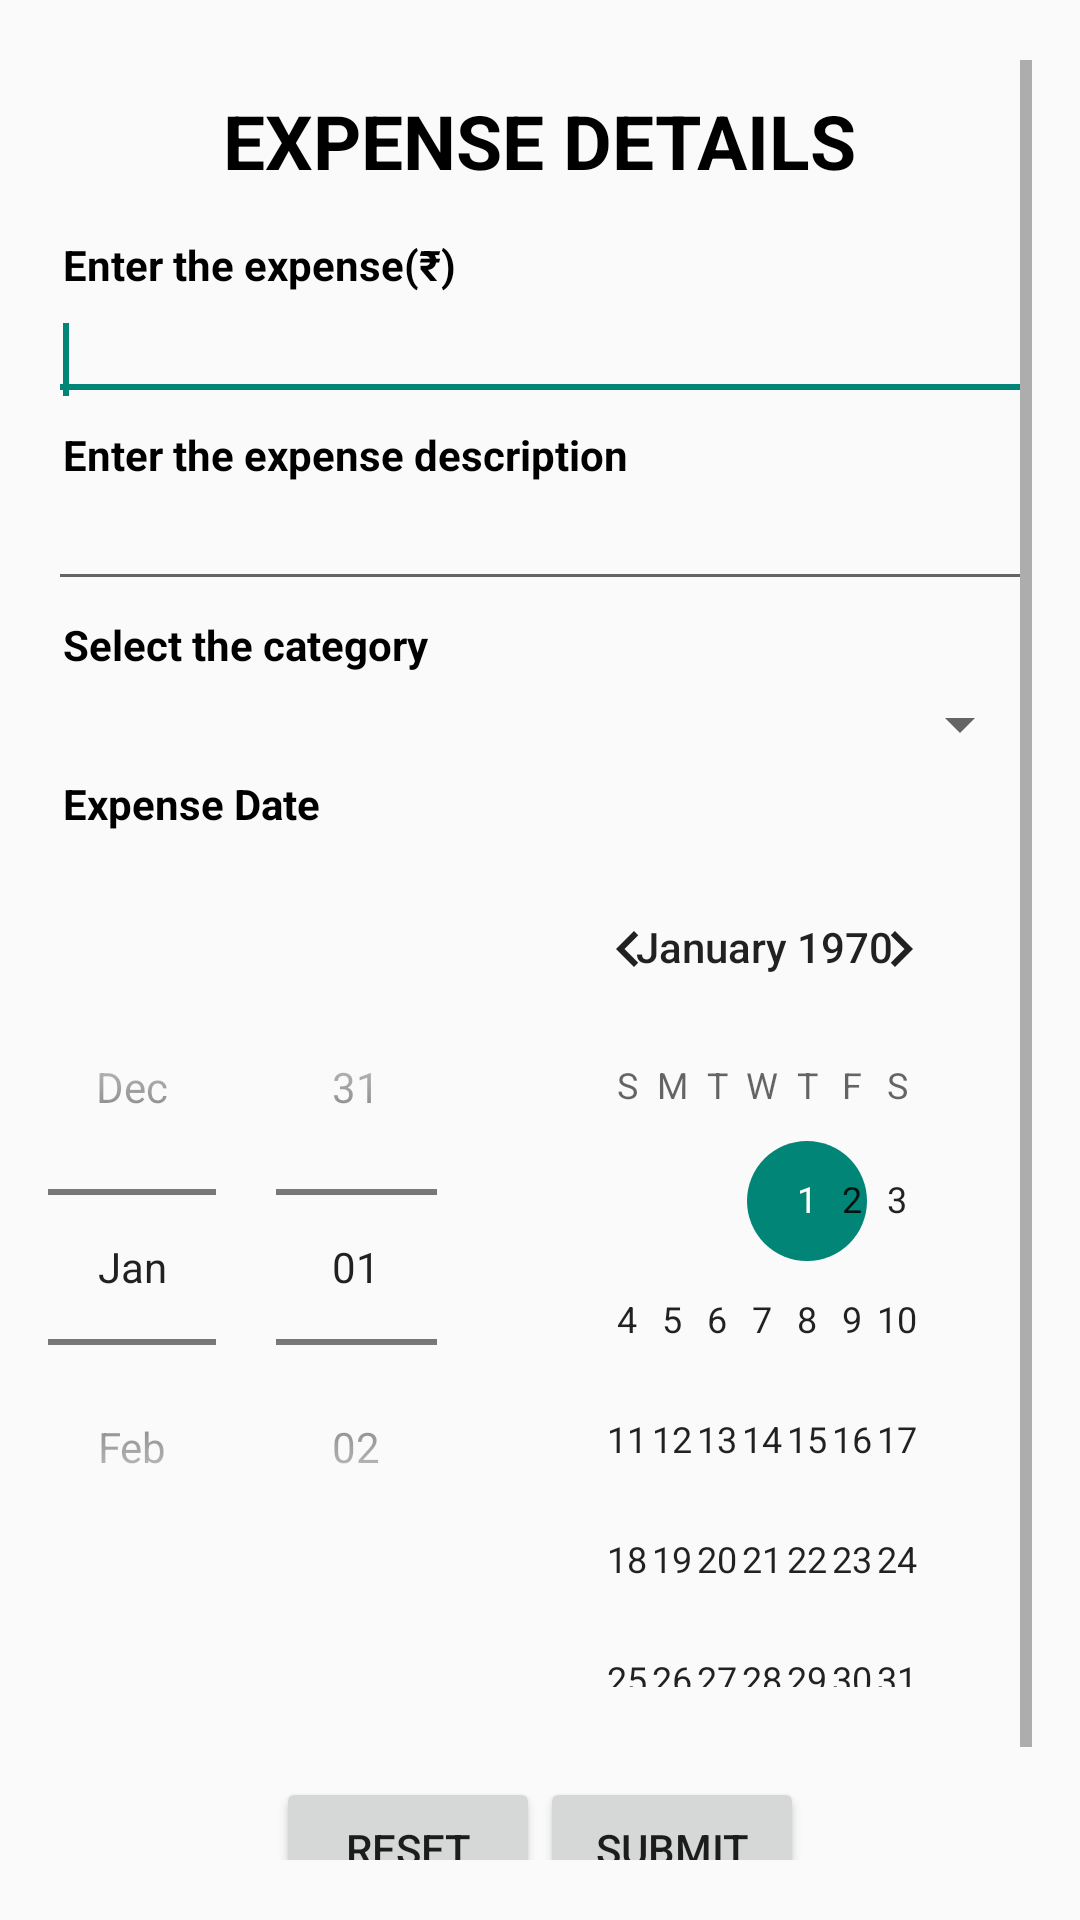

Reconstruct the res/layout file that produces this screen, plus the resources it refers to.
<!-- AndroidManifest.xml: application theme AppTheme -->
<!-- res/layout/activity_main.xml -->
<LinearLayout xmlns:android="http://schemas.android.com/apk/res/android"
    xmlns:tools="http://schemas.android.com/tools"
    android:layout_width="match_parent"
    android:layout_height="match_parent"
    android:orientation="vertical"
    android:paddingBottom="@dimen/activity_vertical_margin_main_layout"
    android:paddingLeft="@dimen/activity_horizontal_margin"
    android:paddingRight="@dimen/activity_horizontal_margin"
    android:paddingTop="@dimen/activity_vertical_margin_main_layout"
    tools:context=".MainActivity">

    <ScrollView
        android:layout_width="fill_parent"
        android:layout_height="fill_parent">

        <LinearLayout
            android:layout_width="fill_parent"
            android:layout_height="fill_parent"
            android:orientation="vertical">

            <TextView
                android:id="@+id/textView"
                android:layout_width="wrap_content"
                android:layout_height="wrap_content"
                android:layout_centerHorizontal="true"
                android:layout_gravity="center"
                android:padding="10dp"
                android:text="@string/expense_header"
                android:textColor="#000000"
                android:textSize="25dp"
                android:textStyle="bold" />

            <TextView
                android:id="@+id/expenseText"
                android:layout_width="wrap_content"
                android:layout_height="wrap_content"
                android:layout_alignParentLeft="true"
                android:layout_alignParentStart="true"
                android:layout_below="@+id/textView"
                android:padding="5dp"
                android:text="@string/expense_amount"
                android:textColor="#000000"
                android:textStyle="bold" />

            <EditText
                android:id="@+id/expenseAmount"
                android:layout_width="match_parent"
                android:layout_height="wrap_content"
                android:layout_alignEnd="@+id/expenseAmount"
                android:layout_alignParentLeft="true"
                android:layout_alignParentStart="true"
                android:layout_alignRight="@+id/textView2"
                android:layout_below="@+id/textView2"
                android:inputType="numberDecimal"
                android:padding="5dp">

                <requestFocus />
            </EditText>

            <TextView
                android:id="@+id/expenseDescText"
                android:layout_width="wrap_content"
                android:layout_height="wrap_content"
                android:layout_alignParentLeft="true"
                android:layout_alignParentStart="true"
                android:layout_below="@+id/textView"
                android:padding="5dp"
                android:text="@string/expense_description"
                android:textColor="#000000"
                android:textStyle="bold" />

            <EditText
                android:id="@+id/expenseDescription"
                android:layout_width="match_parent"
                android:layout_height="wrap_content"
                android:layout_alignEnd="@+id/textView2"
                android:layout_alignParentLeft="true"
                android:layout_alignParentStart="true"
                android:layout_alignRight="@+id/textView2"
                android:layout_below="@+id/textView2"
                android:maxLines="3"
                android:padding="5dp" />

            <TextView
                android:id="@+id/categoryDescription"
                android:layout_width="wrap_content"
                android:layout_height="wrap_content"
                android:layout_alignParentLeft="true"
                android:layout_alignParentStart="true"
                android:layout_below="@+id/textView"
                android:padding="5dp"
                android:text="@string/select_category"
                android:textColor="#000000"
                android:textStyle="bold" />

            <Spinner
                android:id="@+id/categoryComboBox"
                android:layout_width="match_parent"
                android:layout_height="wrap_content"
                android:layout_alignParentLeft="true"
                android:layout_alignParentStart="true"
                android:layout_below="@+id/categoryDescription"
                android:fadeScrollbars="false"
                android:padding="5dp"
                android:scrollbarAlwaysDrawVerticalTrack="true"></Spinner>

            <TextView
                android:layout_width="wrap_content"
                android:layout_height="wrap_content"
                android:layout_alignParentLeft="true"
                android:layout_alignParentStart="true"
                android:layout_below="@+id/textView"
                android:padding="5dp"
                android:text="@string/expense_date"
                android:textColor="#000000"
                android:textStyle="bold" />

            <DatePicker
                android:id="@+id/expenseDatePicker"
                android:layout_width="wrap_content"
                android:layout_height="wrap_content"
                android:datePickerMode="spinner"></DatePicker>

            <LinearLayout
                android:layout_width="match_parent"
                android:layout_height="wrap_content"
                android:layout_marginTop="10dp"
                android:gravity="center"
                android:orientation="horizontal"
                android:padding="20dp">

                <Button
                    android:id="@+id/resetButton"
                    android:layout_width="wrap_content"
                    android:layout_height="wrap_content"
                    android:text="@string/resetBtn" />

                <Button
                    android:id="@+id/submitButton"
                    android:layout_width="wrap_content"
                    android:layout_height="wrap_content"
                    android:text="@string/submitBtn" />

            </LinearLayout>

        </LinearLayout>
    </ScrollView>
</LinearLayout>
<!-- resources referenced by this layout -->
<resources>
  <dimen name="activity_horizontal_margin">16dp</dimen>
  <dimen name="activity_vertical_margin_main_layout">20dp</dimen>
  <string name="expense_amount">Enter the expense(₹)</string>
  <string name="expense_date">Expense Date</string>
  <string name="expense_description">Enter the expense description</string>
  <string name="expense_header">EXPENSE DETAILS</string>
  <string name="resetBtn">Reset</string>
  <string name="select_category">Select the category</string>
  <string name="submitBtn">Submit</string>
  <style name="AppTheme" parent="Theme.AppCompat.Light.DarkActionBar">
          
      </style>
</resources>
